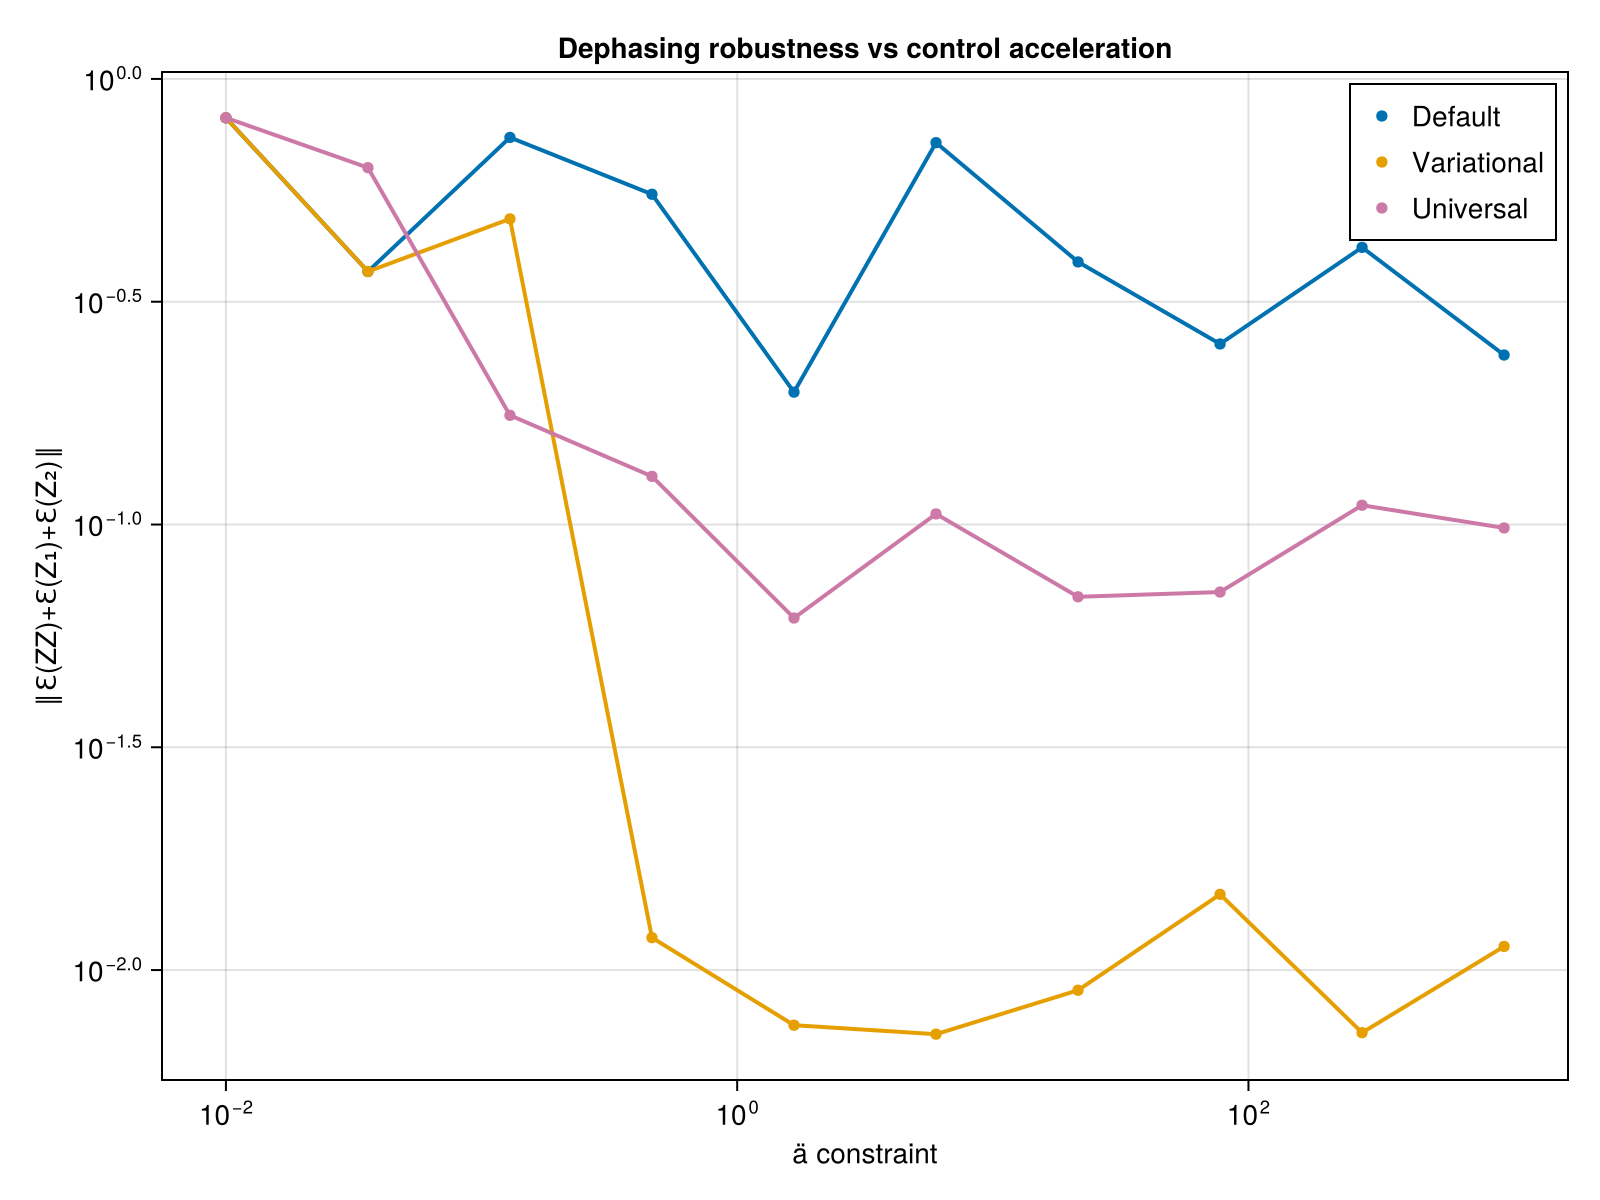

The data file committed next to this chart (first rows):
ä_vals, def_avg_vec, uni_avg_vec, var_avg_vec, def_F, var_F, uni_F, var_full_vec, def_full_vec, uni_full_vec
0.01, 0.8181, 0.8181, 0.818, 0.503, 0.503, 0.503, Any[0.9934533064702867, 0.72897589507067…, Any[0.9934590338355117, 0.72899600478590…, Any[0.9934508574407913, 0.72899052348523…
0.03594, 0.3697, 0.6322, 0.3697, 0.985, 0.985, 0.9978, Any[0.5911490902039079, 0.47303588788781…, Any[0.5911772353912098, 0.47303635554160…, Any[0.05357019139418037, 0.1513899518837…
0.1292, 0.7392, 0.1758, 0.4852, 0.9998, 0.9998, 0.9999, Any[0.040585581132245356, 0.116763474480…, Any[0.037418924388962285, 0.047666208278…, Any[0.1372567214439873, 0.13226618936455…
0.4642, 0.5511, 0.1283, 0.01182, 0.9998, 0.9956, 0.9998, Any[0.5720033225137504, 0.12128684062764…, Any[0.01476163518818945, 0.0409185281084…, Any[0.12713917790599802, 0.1218941742076…
1.668, 0.1982, 0.06168, 0.00752, 0.9927, 0.9928, 0.9999, Any[0.6426539190321781, 0.12418425859127…, Any[0.6490905879425308, 0.14996708631743…, Any[0.3771530675389815, 0.04497838389659…
5.995, 0.7195, 0.1056, 0.00718, 0.9961, 0.9961, 1, Any[0.36019332633721524, 0.1225862228363…, Any[0.3831498762388162, 0.38895960041271…, Any[0.09183938631686073, 0.0622957038489…
21.54, 0.3884, 0.06883, 0.00901, 0.9978, 0.9978, 0.9999, Any[0.2625714132063759, 0.27938324613175…, Any[0.6453944911953605, 0.06375782929576…, Any[0.25384401168050647, 0.0279665937586…
77.43, 0.2542, 0.07054, 0.01479, 0.9558, 0.9558, 1, Any[0.5598778189320012, 0.11481606927993…, Any[0.3353753901115927, 0.01479356816526…, Any[0.09890497753334927, 0.0457474903554…
278.3, 0.4188, 0.1105, 0.007235, 0.9999, 0.9999, 0.9999, Any[0.5092506155856336, 0.02050872800050…, Any[0.12266206849963839, 0.0363986784866…, Any[0.033879457777829504, 0.023714545814…
1000, 0.2401, 0.09823, 0.0113, 0.9877, 0.9877, 1, Any[0.42085276706916835, 0.1333679175482…, Any[0.2057352614783131, 0.05377506607392…, Any[0.12533037660033955, 0.0282492768536…
